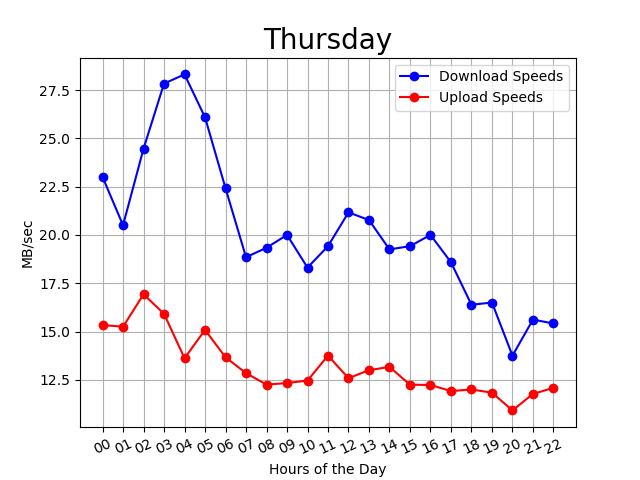

The table this chart was drawn from, first rows:
00:03:55, 00, 22, 15
00:08:46, 00, 23, 14
00:13:37, 00, 20, 12
00:18:28, 00, 23, 15
00:23:19, 00, 26, 16
00:28:10, 00, 24, 15
00:33:01, 00, 24, 18
00:37:53, 00, 23, 17
00:42:44, 00, 20, 15
00:47:35, 00, 24, 17
00:52:26, 00, 25, 16
00:57:17, 00, 22, 14
01:02:08, 01, 23, 15
01:06:59, 01, 20, 18
01:11:51, 01, 17, 16
01:16:41, 01, 16, 20
01:21:32, 01, 21, 17
01:26:24, 01, 17, 14
01:31:16, 01, 17, 13
01:36:07, 01, 23, 15
01:40:58, 01, 21, 13
01:45:49, 01, 22, 15
01:50:40, 01, 28, 14
01:55:31, 01, 21, 13
02:00:22, 02, 20, 17
02:05:13, 02, 18, 18
02:10:04, 02, 19, 18
02:14:56, 02, 23, 18
02:19:47, 02, 25, 15
02:24:38, 02, 28, 16
02:29:30, 02, 24, 15
02:34:21, 02, 27, 19
02:39:12, 02, 26, 12
02:44:03, 02, 27, 19
02:48:54, 02, 27, 15
02:53:45, 02, 28, 16
02:58:36, 02, 26, 22
03:03:27, 03, 27, 22
03:08:18, 03, 29, 17
03:13:09, 03, 28, 17
03:18:00, 03, 30, 16
03:22:52, 03, 30, 16
03:27:43, 03, 30, 16
03:32:34, 03, 28, 15
03:37:25, 03, 29, 15
03:42:16, 03, 27, 16
03:47:07, 03, 26, 13
03:51:58, 03, 25, 14
03:56:48, 03, 25, 14
04:01:40, 04, 24, 13
04:06:31, 04, 25, 13
04:11:21, 04, 31, 16
04:16:13, 04, 26, 13
04:21:04, 04, 33, 14
04:25:55, 04, 28, 15
04:30:46, 04, 30, 16
04:35:40, 04, 30, 11
04:40:31, 04, 27, 14
04:45:22, 04, 30, 15
04:50:12, 04, 25, 15
04:55:07, 04, 31, 9
... 235 more rows
